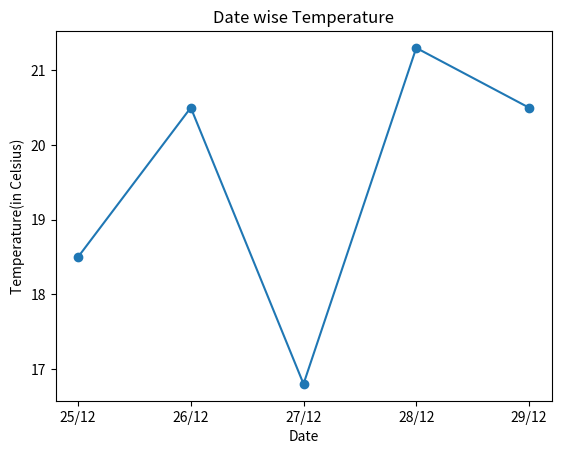

Write the Python code that produced this figure.
import matplotlib.pyplot as plt
date=["25/12","26/12","27/12","28/12","29/12"]
temp=[18.5,20.5,16.8,21.3,20.5]
plt.plot(date, temp,marker='o')
plt.xlabel("Date") 
plt.ylabel("Temperature(in Celsius)") 
plt.title("Date wise Temperature")
plt.show()
